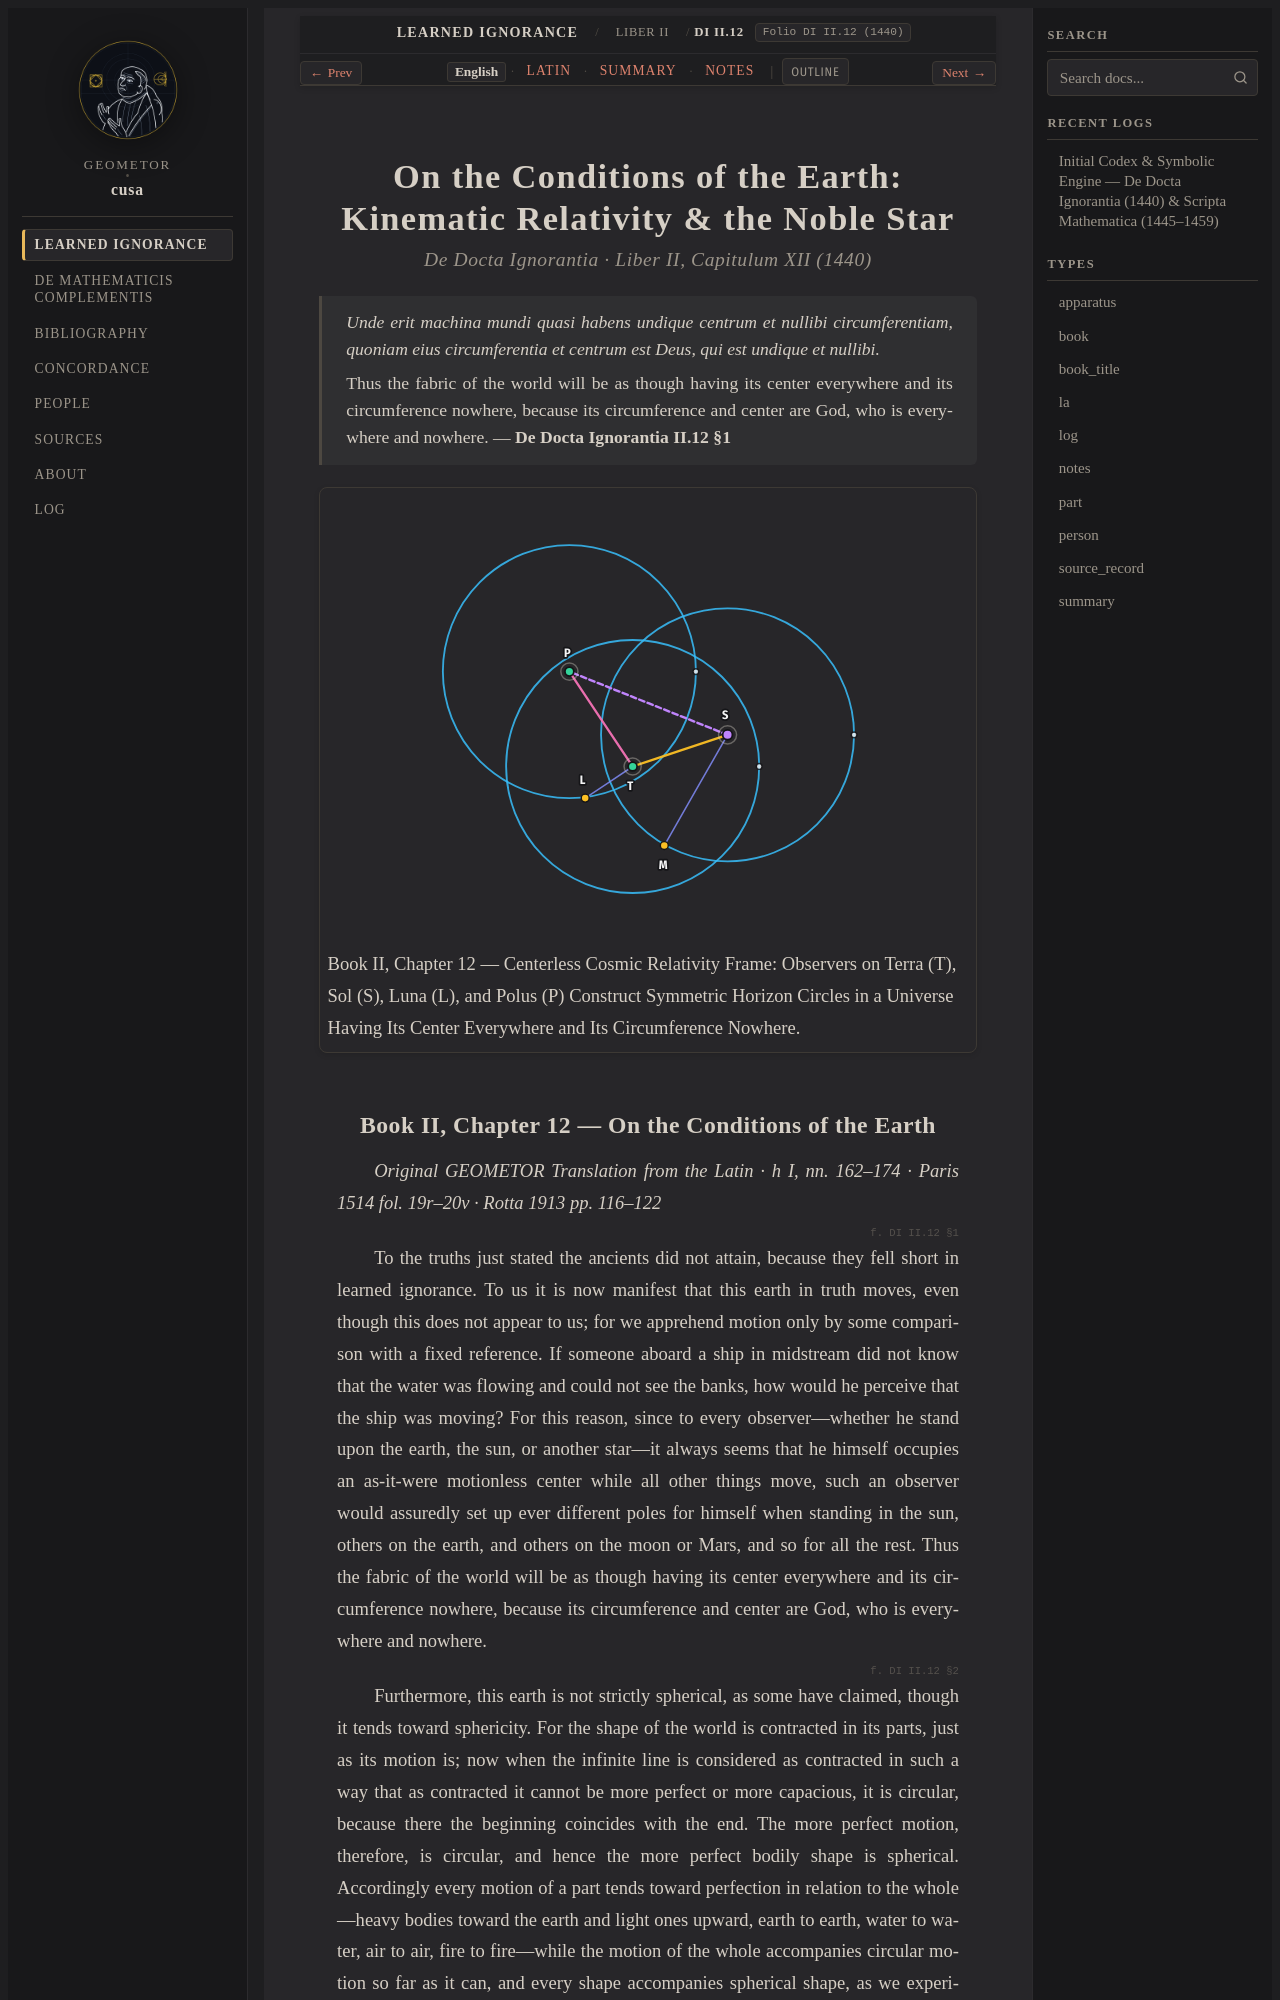

repository: geometor/cusa · page: de_docta_ignorantia/liber_ii/cap_12/index.html · generator: sphinx

:order: 210
:layout: book
:title: On the Conditions of the Earth: Kinematic Relativity & the Noble Star
:canonical_id: DI II.12
:original_id: DI II.12
:folio: DI II.12 (1440)
:tracks: English: index | Latin: la | Summary: summary | Notes: notes

.. _di_ii_cap_12:
.. _di_ii_cap_12-en:

=====================================================================
On the Conditions of the Earth: Kinematic Relativity & the Noble Star
=====================================================================

.. rubric:: De Docta Ignorantia · Liber II, Capitulum XII (1440)

.. epigraph::

   *Unde erit machina mundi quasi habens undique centrum et nullibi circumferentiam, quoniam eius circumferentia et centrum est Deus, qui est undique et nullibi.*

   Thus the fabric of the world will be as though having its center everywhere and its circumference nowhere, because its circumference and center are God, who is everywhere and nowhere. — **De Docta Ignorantia II.12 §1**

.. picture:: /_static/figures/cusa_cosmic_relativity.svg
   :alt: On the Conditions of the Earth: Kinematic Relativity & the Noble Star
   :caption: Book II, Chapter 12 — Centerless Cosmic Relativity Frame: Observers on Terra (T), Sol (S), Luna (L), and Polus (P) Construct Symmetric Horizon Circles in a Universe Having Its Center Everywhere and Its Circumference Nowhere.

.. _di-bk2-ch12:
.. _di-bk2-ch12-en:
